Image classification data set "初赛数据集包含训练集和测试集输入" (LDT-von/ihc-virtual-stain on GitHub). Class labels (3): DAPI, HLA-DR, Vimentin.

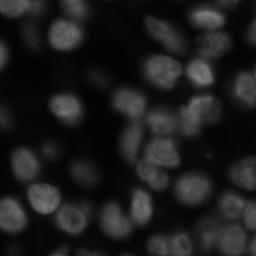
Label: DAPI

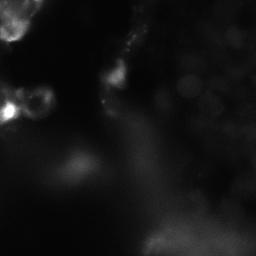
Label: Vimentin

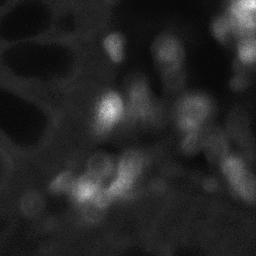
Label: HLA-DR

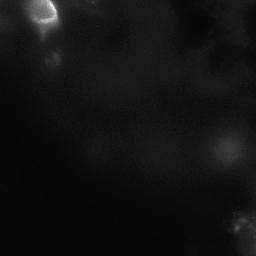
Label: HLA-DR

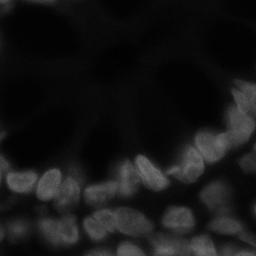
Label: DAPI

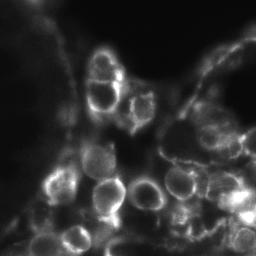
Label: Vimentin
